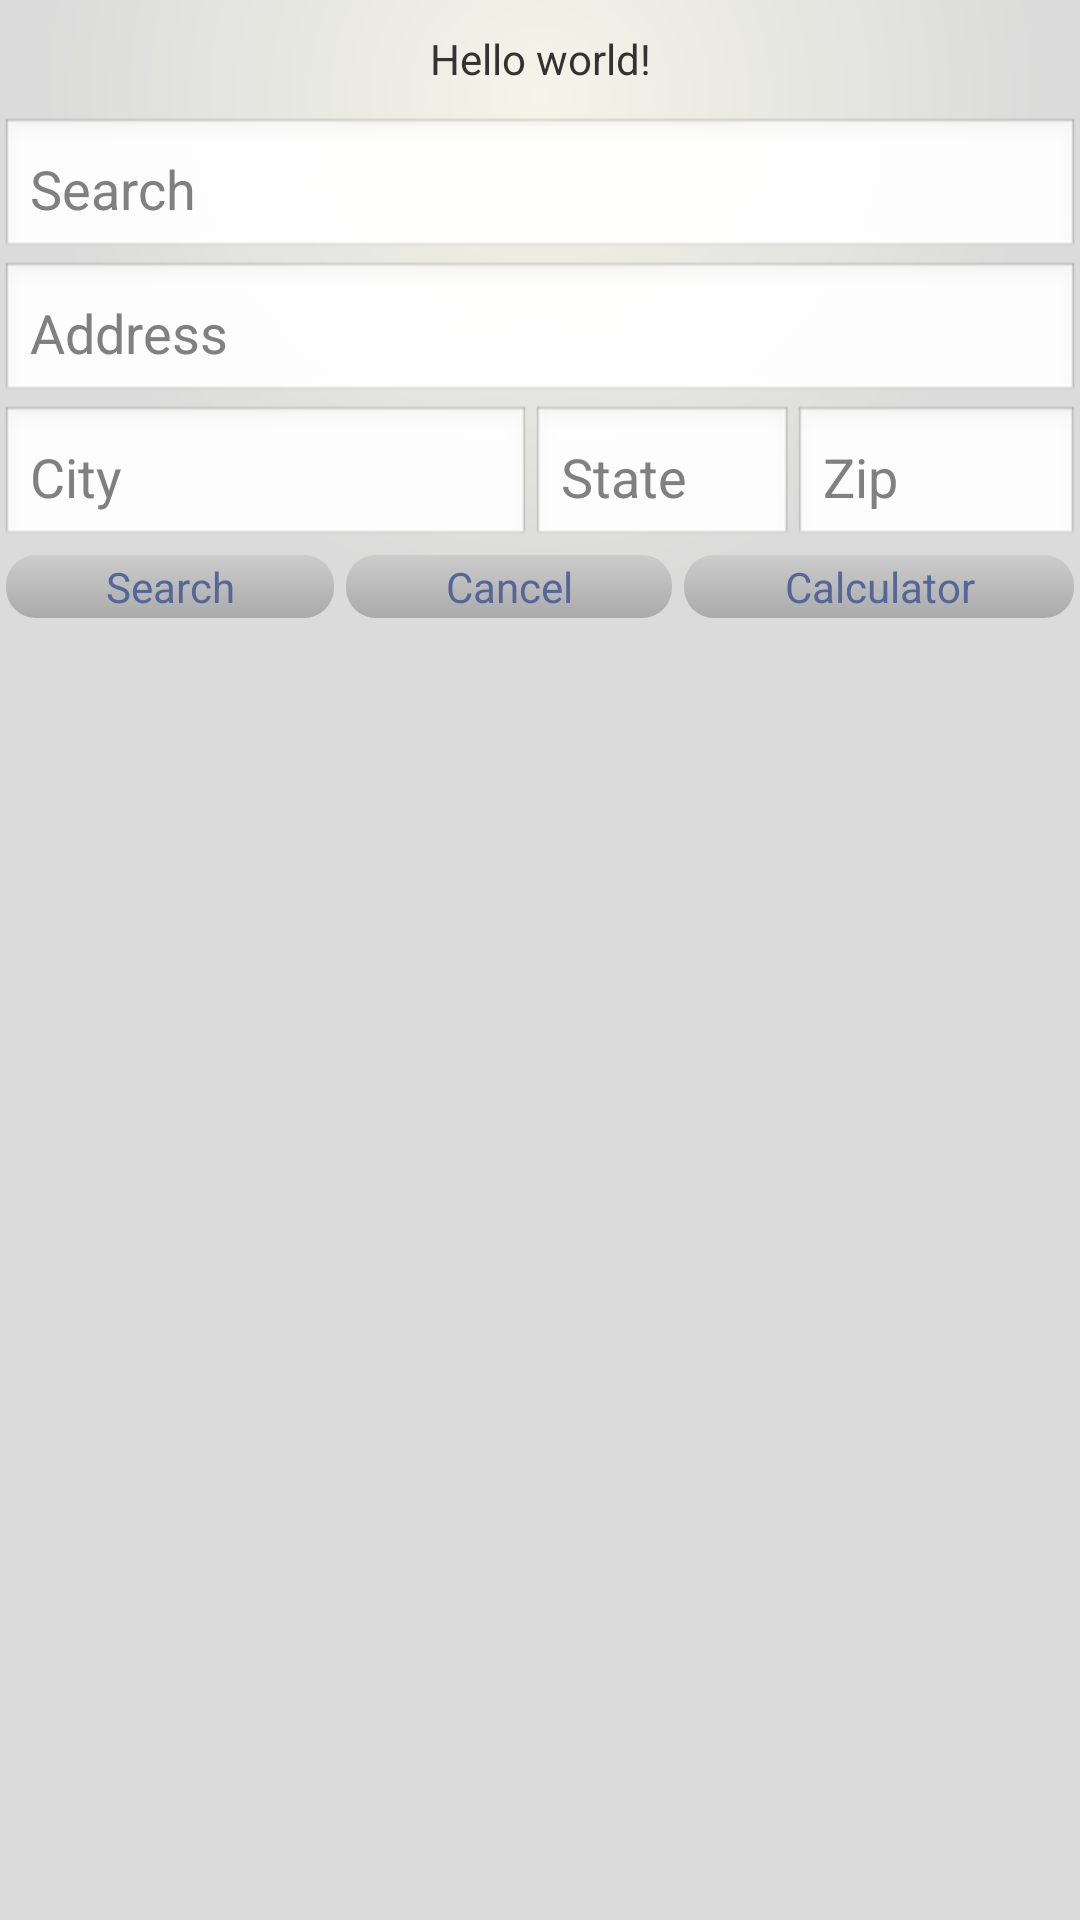

Produce the Android XML layout that renders to this screen, including the resource entries it uses.
<!-- AndroidManifest.xml: application theme AppTheme -->
<!-- res/layout/fragment_mainpage.xml -->
<LinearLayout xmlns:android="http://schemas.android.com/apk/res/android"
    android:layout_width="match_parent"
    android:layout_height="match_parent"
    android:background="@drawable/background_main"
    android:orientation="vertical">
    
     <TextView
         	android:id="@+id/messageMainFragment"
	        android:layout_width="match_parent"
	        android:layout_height="wrap_content"
	        android:gravity="center"
	        android:padding="10dp"
	        android:text="@string/hello_world"/>
     
     <EditText
         	android:id="@+id/search_text"
	        android:layout_width="match_parent"
	        android:layout_height="wrap_content"
	        android:padding="10dp"
	        android:hint="@string/search"/>
     
     <EditText
         	android:id="@+id/searchAddress1_text"
	        android:layout_width="match_parent"
	        android:layout_height="wrap_content"
	        android:padding="10dp"
	        android:hint="@string/address1"/>
     
     <LinearLayout 
    		android:layout_width="match_parent"
		    android:layout_height="wrap_content"
		    android:gravity="center"
		    android:orientation="horizontal">
     
	      <EditText
	         	android:id="@+id/searchCity_text"
		        android:layout_width="wrap_content"
		        android:layout_height="wrap_content"
		        android:layout_weight="5"
		        android:padding="10dp"
		        android:hint="@string/city"/>
	      
	      <EditText
	         	android:id="@+id/searchState_text"
		        android:layout_width="wrap_content"
		        android:layout_height="wrap_content"
		        android:layout_weight="1"
		        android:padding="10dp"
		        android:hint="@string/state"/>
	      
	      <EditText
	         	android:id="@+id/searchZipCode_text"
		        android:layout_width="wrap_content"
		        android:layout_height="wrap_content"
		        android:layout_weight="2"
		        android:padding="10dp"
		        android:hint="@string/zip"/>
	 
	 </LinearLayout>
     
     <LinearLayout 
    		android:layout_width="match_parent"
		    android:layout_height="wrap_content"
		    android:gravity="center"
		    android:orientation="horizontal">
		    
		    <Button
			        android:id="@+id/search_button"
					style="@style/Button"
					android:layout_weight="1"
					android:text="@string/search_button" />
		     
		    <Button
			        android:id="@+id/cancel_button"
					style="@style/Button"
					android:layout_weight="1"
					android:text="@string/cancel_button" />
		    
		    <Button
			        android:id="@+id/openCalculator_button"
					style="@style/Button"
					android:layout_weight="1"
					android:text="@string/openCalculator_button" />
		    
     </LinearLayout>

</LinearLayout>
<!-- resources referenced by this layout -->
<resources>
  <!-- drawable background_main (drawable) -->
  <?xml version="1.0" encoding="utf-8"?>
  <shape xmlns:android="http://schemas.android.com/apk/res/android" >
      <gradient
                  android:centerY="0.05"
                  android:endColor="#dbdbdb"
                  android:startColor="#f4f4e9"
                  android:type="radial"
                  android:gradientRadius="500" />
  
  </shape>
  <string name="address1">Address</string>
  <string name="cancel_button">Cancel</string>
  <string name="city">City</string>
  <string name="hello_world">Hello world!</string>
  <string name="openCalculator_button">Calculator</string>
  <string name="search">Search</string>
  <string name="search_button">Search</string>
  <string name="state">State</string>
  <string name="zip">Zip</string>
  <style name="Button">
          <item name="android:layout_width">wrap_content</item>
  		<item name="android:layout_height">wrap_content</item>
  		<item name="android:padding">1dp</item>
  		<item name="android:layout_margin">2dp</item>
  		<item name="android:textColor">@drawable/interactive_button_text_color</item>
  		<item name="android:background">@drawable/interactive_button_shape</item>
      </style>
  <style name="AppTheme" parent="AppBaseTheme">
          
      </style>
  <!-- drawable interactive_button_text_color (drawable) -->
  <?xml version="1.0" encoding="utf-8"?>
  <selector xmlns:android="http://schemas.android.com/apk/res/android" >
      
      <item android:color="#ffffff"
          android:state_pressed="true" />
      <item android:color="#556699"
          android:state_pressed="false" />
  
  </selector>
  <!-- drawable interactive_button_shape (drawable) -->
  <?xml version="1.0" encoding="utf-8"?>
  <selector xmlns:android="http://schemas.android.com/apk/res/android" >
     
      <item android:drawable="@drawable/button_pressed"
          android:state_pressed="true" />
      <item android:drawable="@drawable/button_unpressed"
          android:state_pressed="false" />
  
  </selector>
  <style name="AppBaseTheme" parent="android:Theme.Light">
          
      </style>
  <!-- drawable button_pressed (drawable) -->
  <?xml version="1.0" encoding="utf-8"?>
  <shape xmlns:android="http://schemas.android.com/apk/res/android" 
      android:shape="rectangle">
      
      <corners android:radius="10dp"/>
      
      <gradient
          android:angle="270"
          android:startColor="#aaaaaa"
          android:endColor="#cccccc" />
      
  
  </shape>
  <!-- drawable button_unpressed (drawable) -->
  <?xml version="1.0" encoding="utf-8"?>
  <shape xmlns:android="http://schemas.android.com/apk/res/android" 
      android:shape="rectangle">
      
      <corners android:radius="10dp"/>
      
      <gradient
          android:angle="90"
          android:startColor="#aaaaaa"
          android:endColor="#cccccc" />
      
  
  </shape>
</resources>
